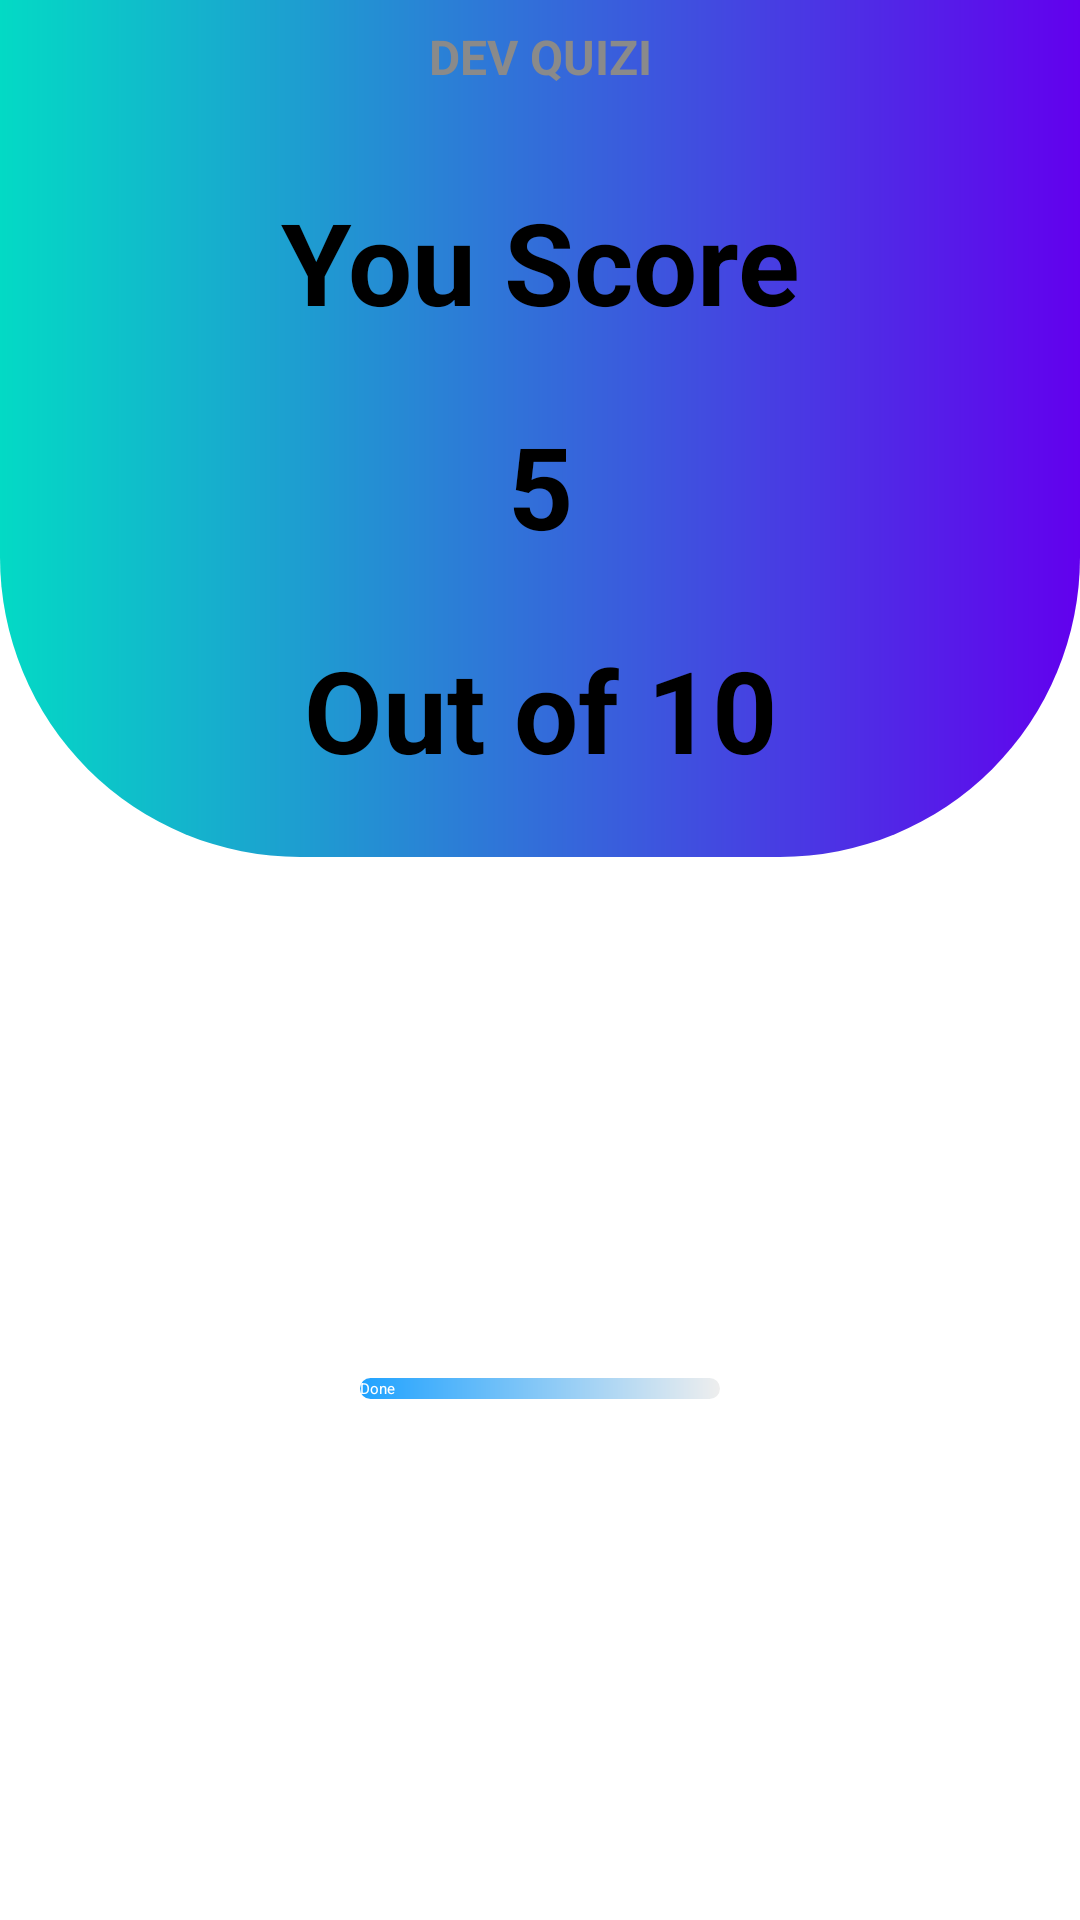

Here is an Android app screen rendered from its layout file. Give the layout XML and the strings, colors and styles it references.
<!-- AndroidManifest.xml: application theme Theme.Quizi -->
<!-- res/layout/activity_score.xml -->
<?xml version="1.0" encoding="utf-8"?>
<LinearLayout xmlns:android="http://schemas.android.com/apk/res/android"
    xmlns:app="http://schemas.android.com/apk/res-auto"
    xmlns:tools="http://schemas.android.com/tools"
    android:layout_width="match_parent"
    android:layout_height="match_parent"
    android:orientation="vertical"
    tools:context=".scoreActivity">

    <LinearLayout
        android:layout_width="match_parent"
        android:layout_height="wrap_content"
        android:orientation="vertical"
        android:background="@drawable/score"
        tools:layout_editor_absoluteX="112dp"
        tools:layout_editor_absoluteY="204dp">

        <TextView
            android:id="@+id/textView"
            android:layout_width="match_parent"
            android:layout_height="wrap_content"
            android:gravity="center_horizontal"
            android:padding="8dp"
            android:text="@string/app_name"
            android:textAlignment="center"
            android:textColor="#8A8A8A"
            android:textSize="16dp"
            android:textStyle="bold" />

        <TextView
            android:id="@+id/textView2"
            android:layout_width="match_parent"
            android:layout_height="wrap_content"
            android:gravity="center_horizontal"
            android:padding="24dp"
            android:text="You Score"
            android:textAlignment="center"
            android:textColor="@color/black"
            android:textSize="38sp"
            android:textStyle="bold" />

        <TextView
            android:id="@+id/scored"
            android:layout_width="match_parent"
            android:layout_height="wrap_content"
            android:gravity="center_horizontal"
            android:text="5"
            android:textAlignment="center"
            android:textColor="@color/black"
            android:textSize="38sp"
            android:textStyle="bold" />

        <TextView
            android:id="@+id/total"
            android:layout_width="match_parent"
            android:layout_height="wrap_content"
            android:gravity="center_horizontal"
            android:padding="24dp"
            android:text="Out of 10"
            android:textAlignment="center"
            android:textColor="@color/black"
            android:textSize="38sp"
            android:textStyle="bold" />
    </LinearLayout>

    <FrameLayout
        android:layout_width="match_parent"
        android:layout_height="0dp"
        android:layout_weight="1" >

    <Button
        android:id="@+id/done_btn"
        android:layout_width="120dp"
        android:layout_height="wrap_content"
        android:textColor="@android:color/white"
        android:background="@drawable/rounded_cornenrs"
        android:layout_gravity="center"
        android:text="Done" />

    </FrameLayout>

</LinearLayout>
<!-- resources referenced by this layout -->
<resources>
  <!-- drawable rounded_cornenrs (drawable-v24) -->
  <?xml version="1.0" encoding="utf-8"?>
  <shape android:shape="rectangle" xmlns:android="http://schemas.android.com/apk/res/android">
      <corners android:radius="300dp"/>
      <gradient android:startColor="#1fa2ff"
          android:endColor="#eee"/>
  
  </shape>
  <!-- drawable score (drawable) -->
  <?xml version="1.0" encoding="utf-8"?>
  <shape android:shape="rectangle" xmlns:android="http://schemas.android.com/apk/res/android">
      <gradient android:startColor="@color/teal_200"
          android:endColor="@color/purple_500"/>
      <corners android:bottomRightRadius="100dp"
          android:bottomLeftRadius="100dp"/>
  </shape>
  <string name="app_name">DEV QUIZI</string>
  <style name="Theme.Quizi" parent="Theme.MaterialComponents.DayNight.NoActionBar">
          
          <item name="colorPrimary">@color/purple_200</item>
          <item name="colorPrimaryVariant">@color/purple_700</item>
          <item name="colorOnPrimary">@color/black</item>
          
          <item name="colorSecondary">@color/teal_200</item>
          <item name="colorSecondaryVariant">@color/teal_200</item>
          <item name="colorOnSecondary">@color/black</item>
          
          <item name="android:statusBarColor" tools:targetApi="l">?attr/colorPrimaryVariant</item>
          
      </style>
  <!-- not gathered from this repository: default colours our renderer supplied (Android Studio template values) -->
  <color name="purple_200">#FFBB86FC</color>
  <color name="purple_500">#FF6200EE</color>
  <color name="purple_700">#FF3700B3</color>
  <color name="teal_200">#FF03DAC5</color>
  <color name="black">#FF000000</color>
</resources>
